Labelled photos from "cnn_dataset", an image-classification folder in FarizStywan/Sistem-Deteksi-Hama-Cabai. The possible labels are: bercak, keriting, menguning.

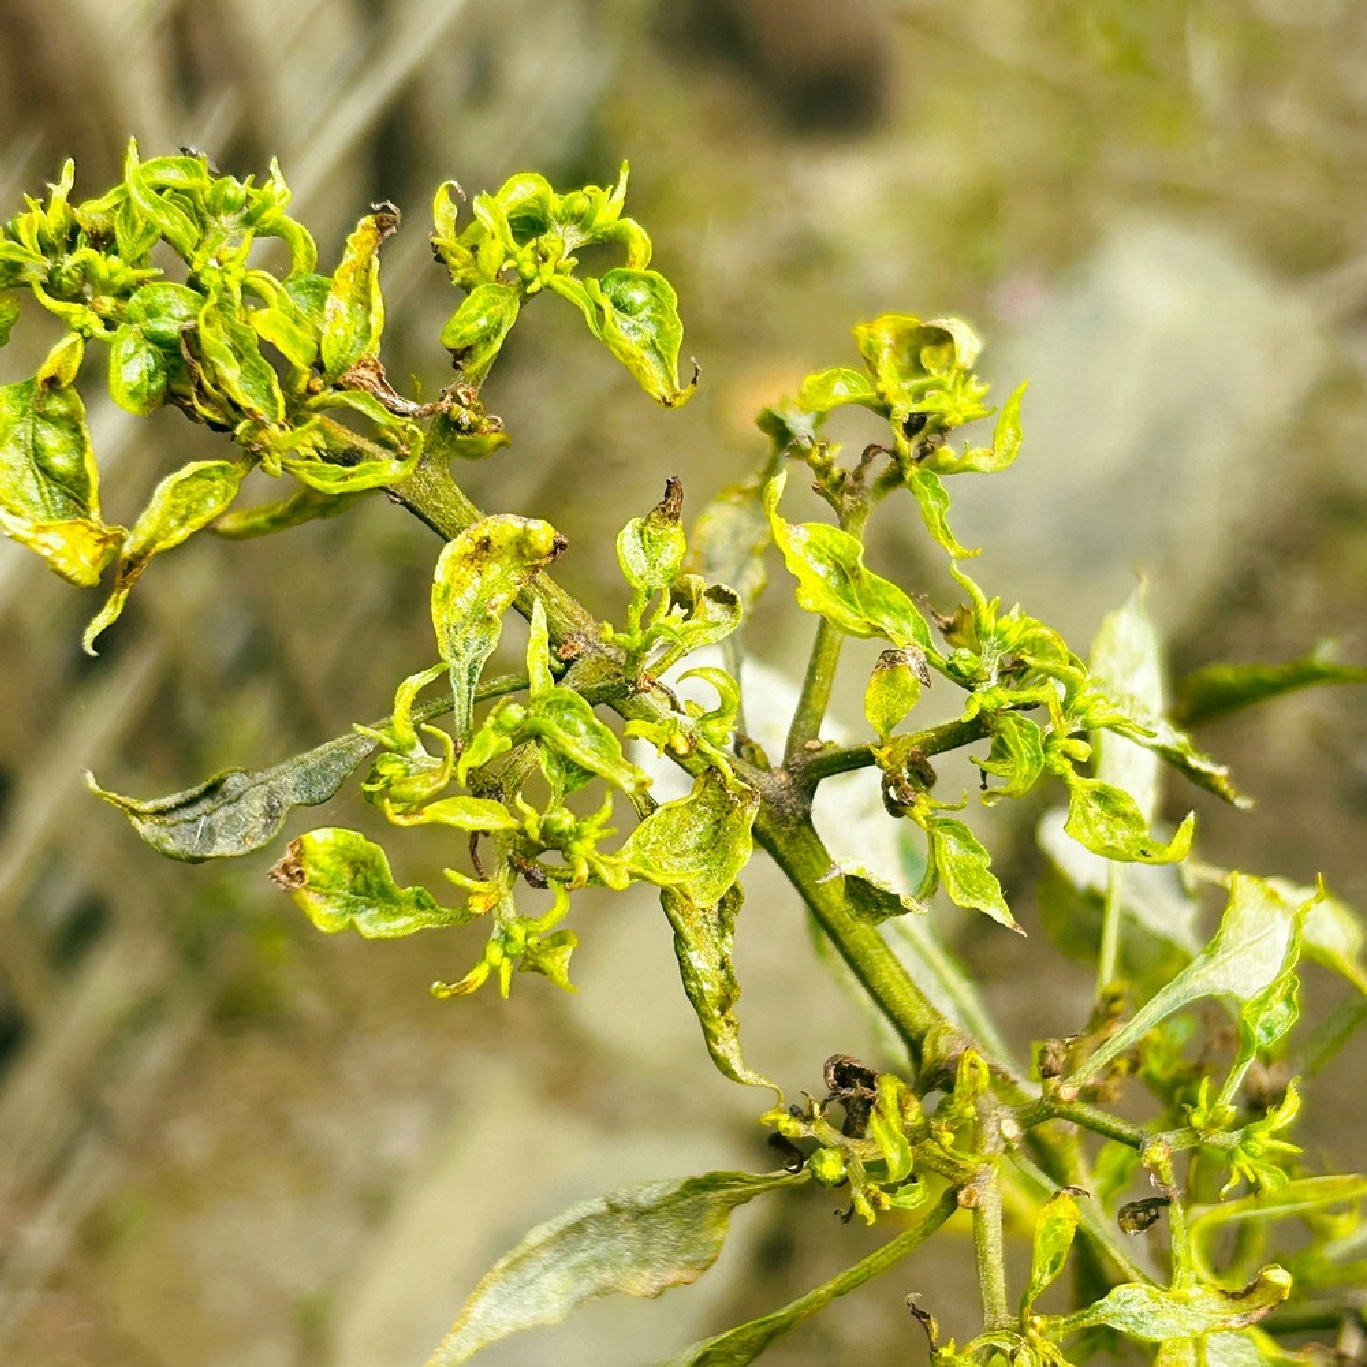
Label: keriting

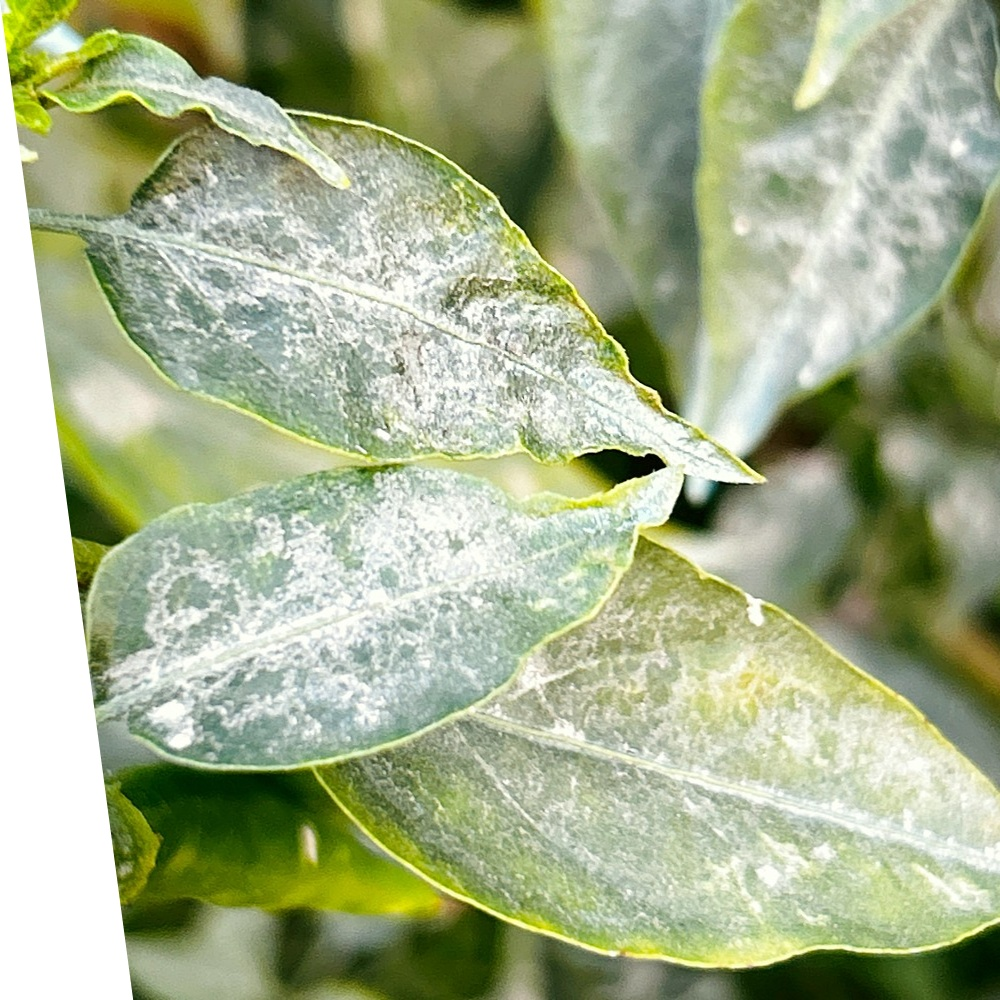
Label: bercak

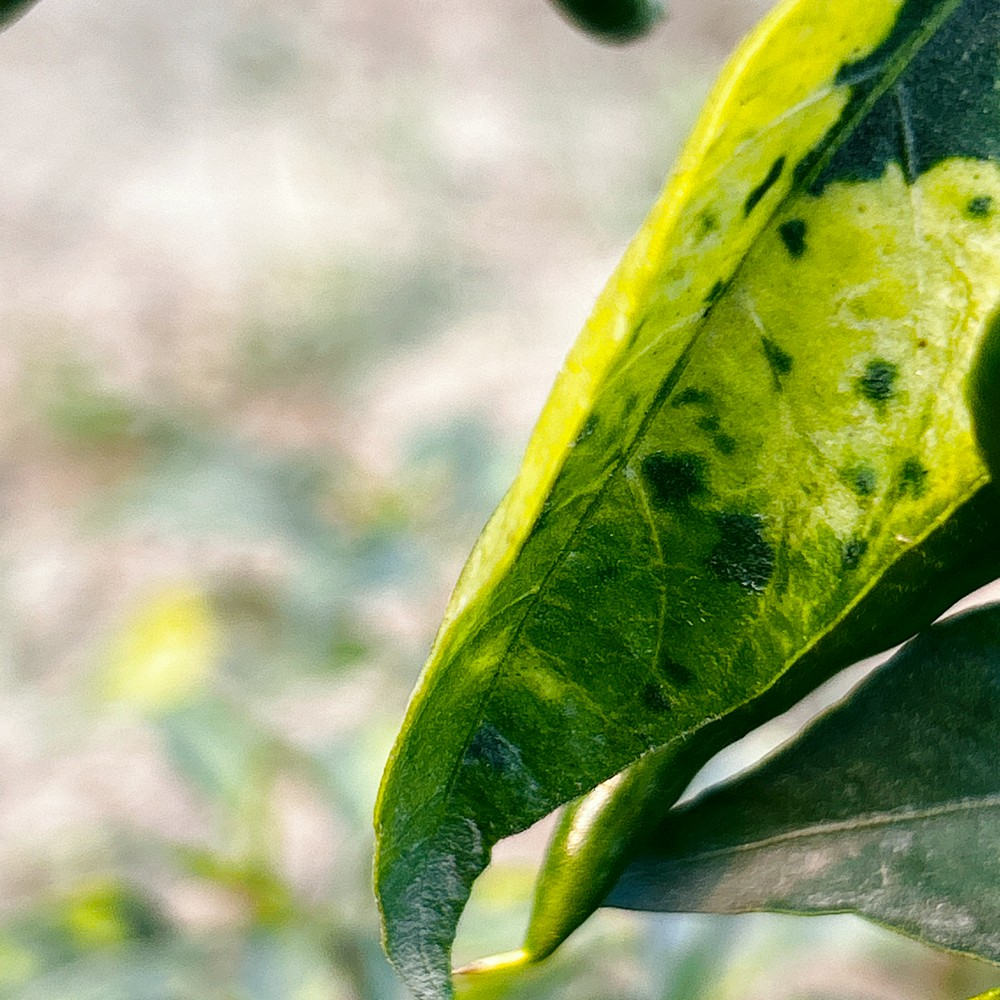
Label: menguning

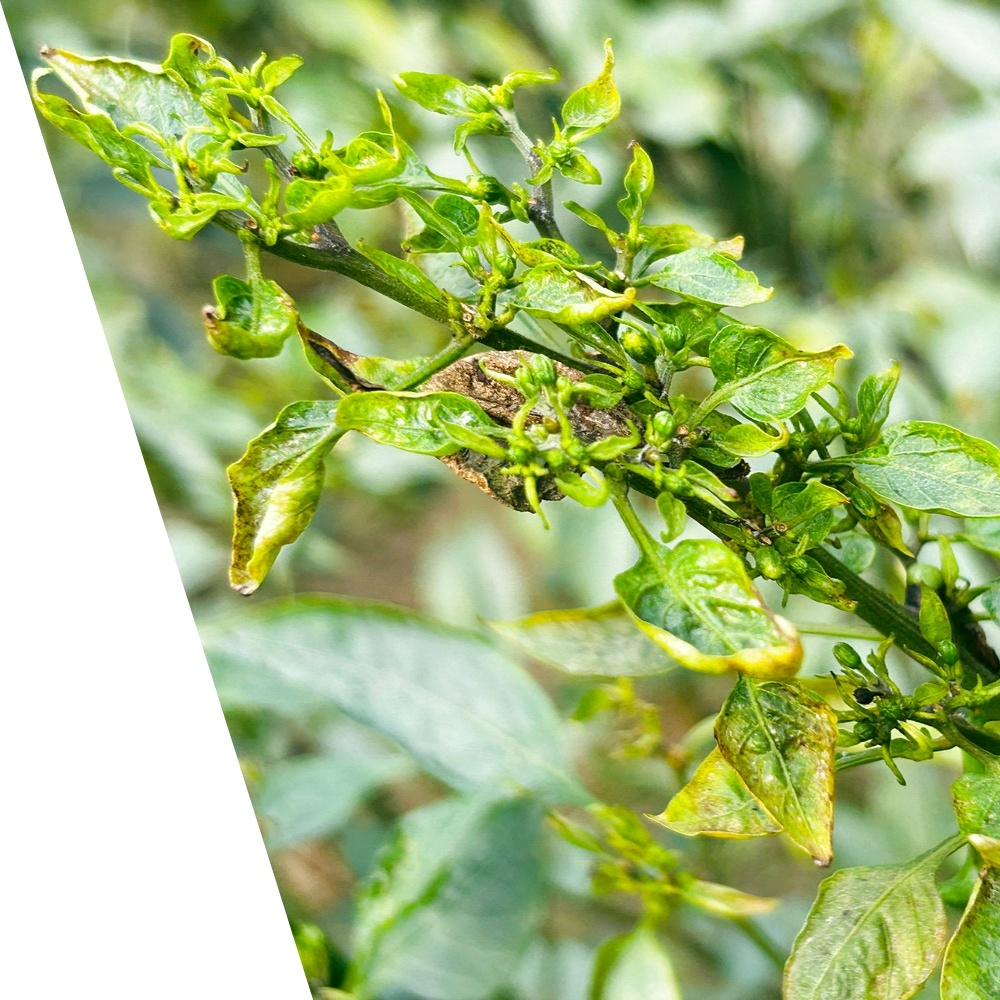
Label: keriting

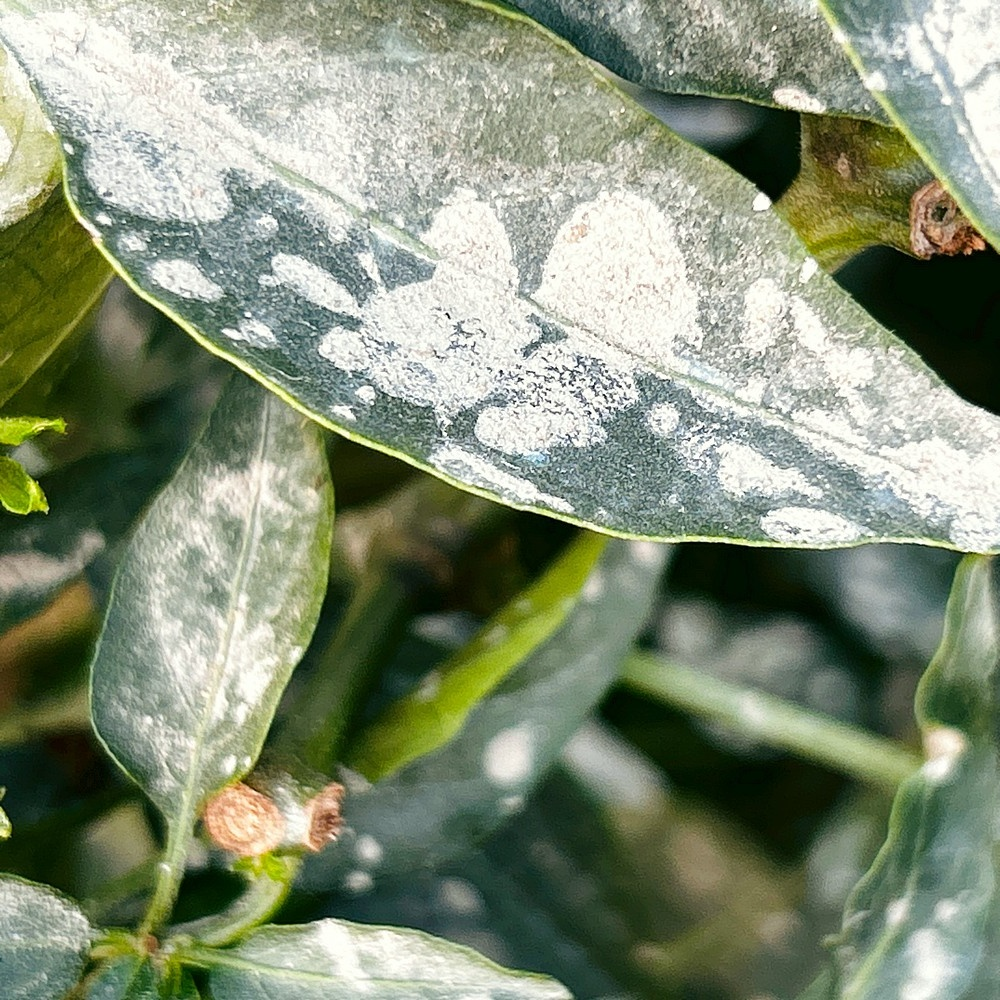
Label: bercak

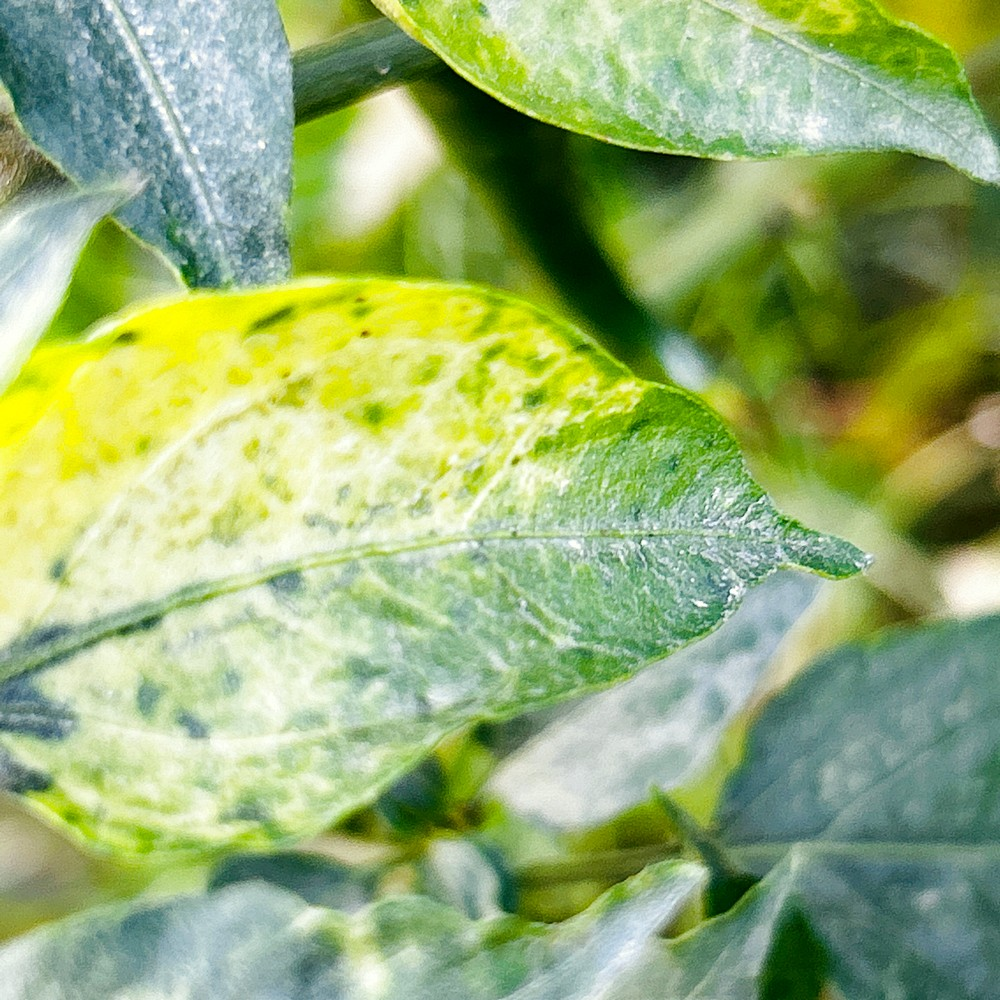
Label: menguning
